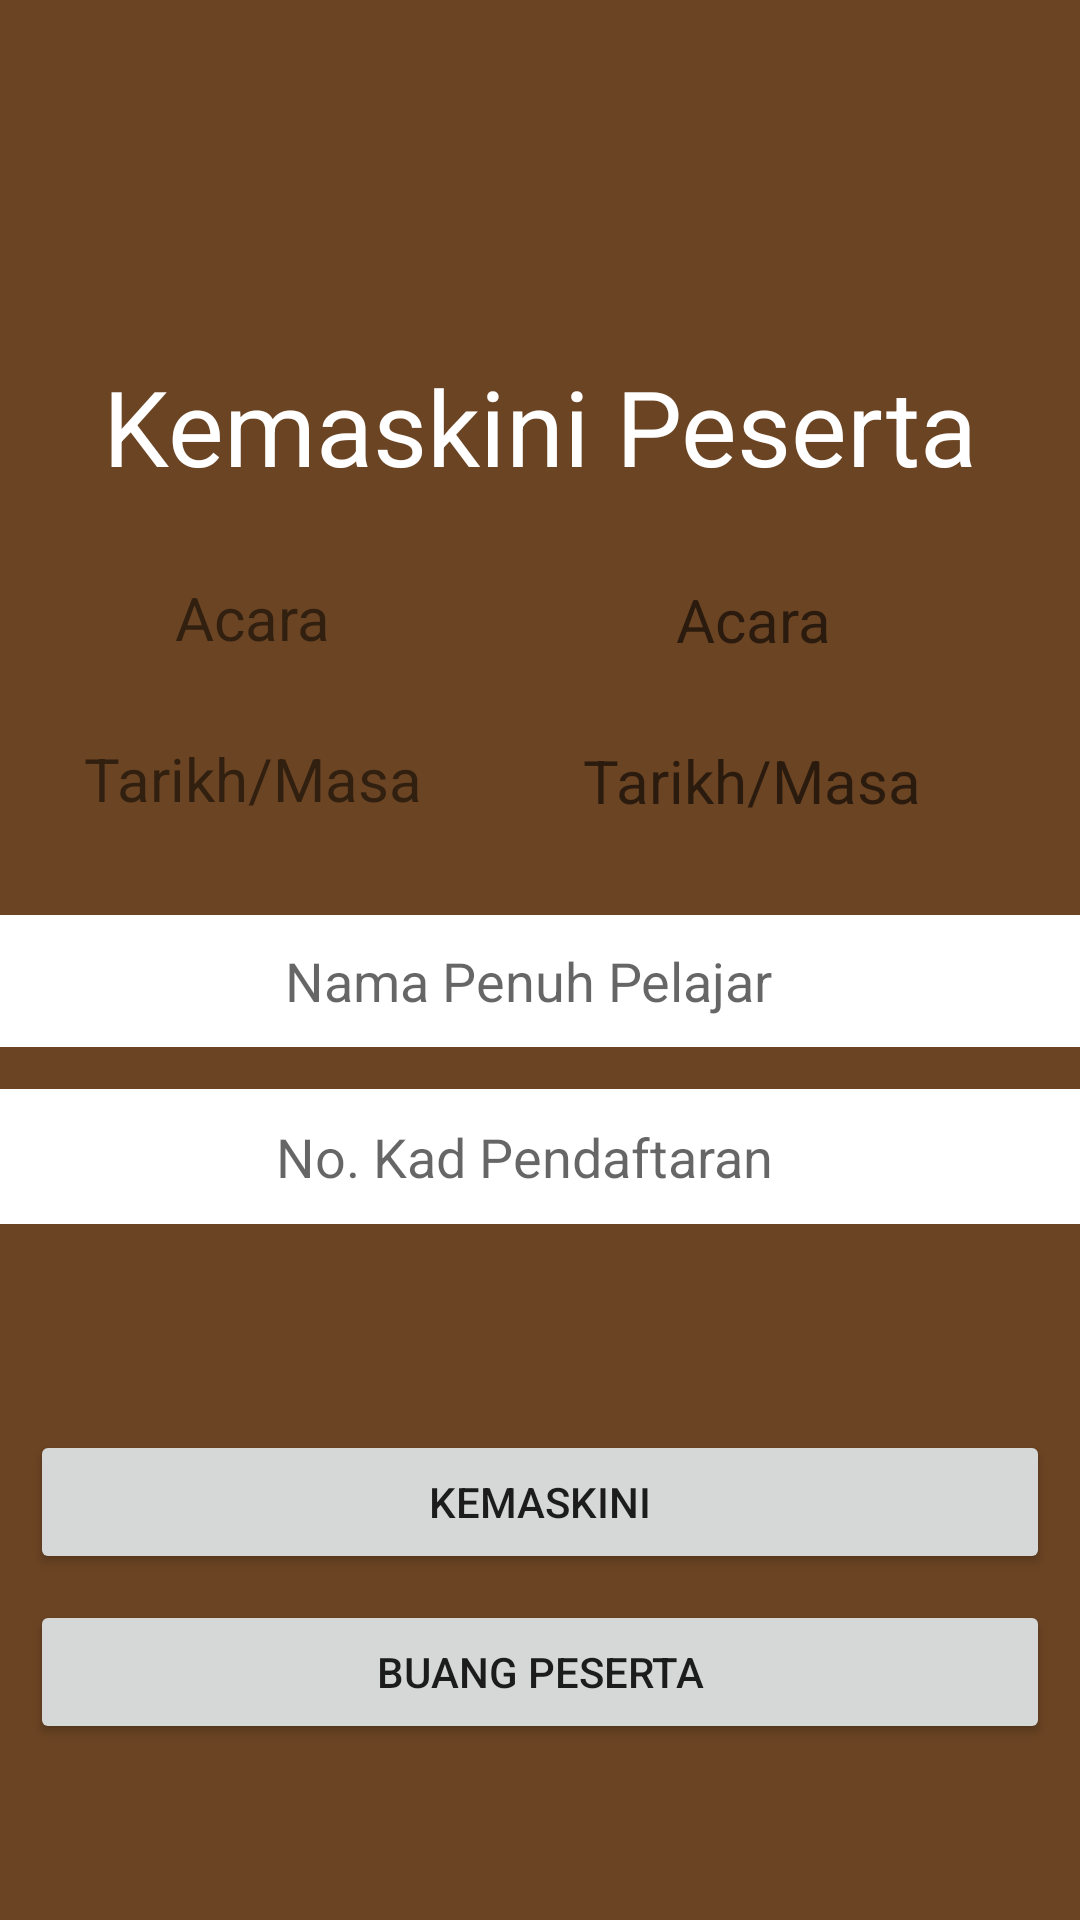

Android layout source for this screen:
<!-- AndroidManifest.xml: application theme Theme.AplikasiKEJORA -->
<!-- res/layout/activity_update_peserta3.xml -->
<?xml version="1.0" encoding="utf-8"?>
<androidx.constraintlayout.widget.ConstraintLayout xmlns:android="http://schemas.android.com/apk/res/android"
    xmlns:app="http://schemas.android.com/apk/res-auto"
    xmlns:tools="http://schemas.android.com/tools"
    android:layout_width="match_parent"
    android:layout_height="match_parent"
    android:background="@drawable/wp5142257"
    tools:context=".UpdatePeserta3">

    <TextView
        android:id="@+id/DisplayMasaPeserta"
        android:layout_width="199dp"
        android:layout_height="40dp"
        android:hint="Tarikh/Masa"
        android:textAlignment="center"
        android:textSize="20sp"
        app:layout_constraintBottom_toBottomOf="parent"
        app:layout_constraintEnd_toEndOf="parent"
        app:layout_constraintHorizontal_bias="0.938"
        app:layout_constraintStart_toStartOf="parent"
        app:layout_constraintTop_toTopOf="parent"
        app:layout_constraintVertical_bias="0.411" />

    <TextView
        android:id="@+id/textView8"
        android:layout_width="152dp"
        android:layout_height="43dp"
        android:text="Tarikh/Masa"
        android:textAlignment="center"
        android:textSize="20sp"
        app:layout_constraintBottom_toBottomOf="parent"
        app:layout_constraintEnd_toEndOf="parent"
        app:layout_constraintHorizontal_bias="0.038"
        app:layout_constraintStart_toStartOf="parent"
        app:layout_constraintTop_toTopOf="parent"
        app:layout_constraintVertical_bias="0.412" />

    <TextView
        android:id="@+id/DisplayAcaraPeserta"
        android:layout_width="198dp"
        android:layout_height="41dp"
        android:hint="Acara"
        android:textAlignment="center"
        android:textSize="20sp"
        app:layout_constraintBottom_toBottomOf="parent"
        app:layout_constraintEnd_toEndOf="parent"
        app:layout_constraintHorizontal_bias="0.938"
        app:layout_constraintStart_toStartOf="parent"
        app:layout_constraintTop_toTopOf="parent"
        app:layout_constraintVertical_bias="0.322" />

    <TextView
        android:id="@+id/textView2"
        android:layout_width="wrap_content"
        android:layout_height="wrap_content"
        android:text="Kemaskini Peserta"
        android:textColor="@color/white"
        android:textSize="35sp"
        app:layout_constraintBottom_toBottomOf="parent"
        app:layout_constraintEnd_toEndOf="parent"
        app:layout_constraintStart_toStartOf="parent"
        app:layout_constraintTop_toTopOf="parent"
        app:layout_constraintVertical_bias="0.20" />

    <Button
        android:id="@+id/UpdatePesertaBtn3"
        android:layout_width="0dp"
        android:layout_height="wrap_content"
        android:layout_marginStart="10dp"
        android:layout_marginEnd="10dp"
        android:text="Kemaskini"
        android:textAlignment="center"
        app:layout_constraintBottom_toBottomOf="parent"
        app:layout_constraintEnd_toEndOf="parent"
        app:layout_constraintHorizontal_bias="1.0"
        app:layout_constraintStart_toStartOf="parent"
        app:layout_constraintTop_toTopOf="parent"
        app:layout_constraintVertical_bias="0.805" />

    <Button
        android:id="@+id/DeletePesertaBtn"
        android:layout_width="0dp"
        android:layout_height="wrap_content"
        android:layout_marginStart="10dp"
        android:layout_marginEnd="10dp"
        android:text="Buang Peserta"
        android:onClick="deletePeserta"
        android:textAlignment="center"
        app:layout_constraintBottom_toBottomOf="parent"
        app:layout_constraintEnd_toEndOf="parent"
        app:layout_constraintHorizontal_bias="0.0"
        app:layout_constraintStart_toStartOf="parent"
        app:layout_constraintTop_toTopOf="parent"
        app:layout_constraintVertical_bias="0.901" />

    <EditText
        android:id="@+id/Nama_PesertaUpdate"
        android:layout_width="395dp"
        android:layout_height="44dp"
        android:background="@color/white"
        android:ems="10"
        android:hint="Nama Penuh Pelajar"
        android:inputType="textPersonName"
        android:padding="10dp"
        android:textAlignment="center"
        app:layout_constraintBottom_toBottomOf="parent"
        app:layout_constraintEnd_toEndOf="parent"
        app:layout_constraintHorizontal_bias="0.625"
        app:layout_constraintStart_toStartOf="parent"
        app:layout_constraintTop_toTopOf="parent"
        app:layout_constraintVertical_bias="0.512" />

    <EditText
        android:id="@+id/Tahun_Pelajar_PesertaUpdate"
        android:layout_width="396dp"
        android:layout_height="45dp"
        android:background="@color/white"
        android:ems="10"
        android:hint="No. Kad Pendaftaran"
        android:inputType="textPhonetic"
        android:padding="10dp"
        android:textAlignment="center"
        app:layout_constraintBottom_toBottomOf="parent"
        app:layout_constraintEnd_toEndOf="parent"
        app:layout_constraintHorizontal_bias="0.666"
        app:layout_constraintStart_toStartOf="parent"
        app:layout_constraintTop_toTopOf="parent"
        app:layout_constraintVertical_bias="0.61" />

    <TextView
        android:id="@+id/textView6"
        android:layout_width="152dp"
        android:layout_height="43dp"
        android:text="Acara"
        android:textAlignment="center"
        android:textSize="20sp"
        app:layout_constraintBottom_toBottomOf="parent"
        app:layout_constraintEnd_toEndOf="parent"
        app:layout_constraintHorizontal_bias="0.038"
        app:layout_constraintStart_toStartOf="parent"
        app:layout_constraintTop_toTopOf="parent"
        app:layout_constraintVertical_bias="0.322" />


</androidx.constraintlayout.widget.ConstraintLayout>
<!-- resources referenced by this layout -->
<resources>
  <!-- drawable wp5142257: png bitmap (drawable, 1132 bytes) -->
  <style name="Theme.AplikasiKEJORA" parent="Theme.MaterialComponents.DayNight.DarkActionBar">
          
          <item name="colorPrimary">@color/purple_500</item>
          <item name="colorPrimaryVariant">@color/purple_700</item>
          <item name="colorOnPrimary">@color/white</item>
          
          <item name="colorSecondary">@color/teal_200</item>
          <item name="colorSecondaryVariant">@color/teal_700</item>
          <item name="colorOnSecondary">@color/black</item>
          
          <item name="android:statusBarColor" tools:targetApi="l">?attr/colorPrimaryVariant</item>
          
      </style>
  <!-- not gathered from this repository: default colours our renderer supplied (Android Studio template values) -->
  <color name="purple_500">#FF6200EE</color>
  <color name="purple_700">#FF3700B3</color>
  <color name="teal_200">#FF03DAC5</color>
  <color name="teal_700">#FF018786</color>
  <color name="black">#FF000000</color>
  <color name="white">#FFFFFFFF</color>
</resources>
